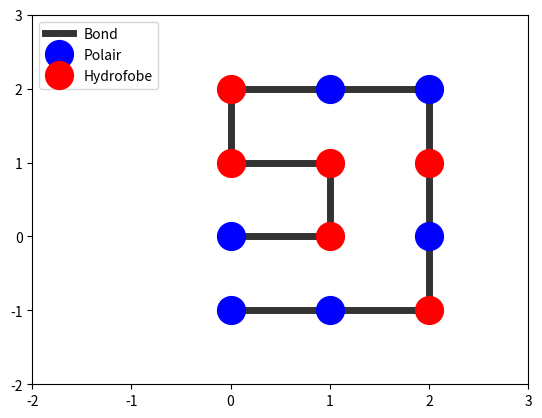

Python code for this plot:
import matplotlib.pyplot as plt

class Protein:
    
    def __init__(self, sequence: str) -> None:
        sequence = sequence.upper()
        self.data: dict[tuple[int, int], tuple[str, int]] = {}
        # for i, char in enumerate(sequence):
        #     self.data[(i, 0)] = (f"{char}", i)

        # test data for a random protein
        self.data[(0, 0)]  = ("P", 0)
        self.data[(1, 0)]  = ("H", 1)
        self.data[(1, 1)]  = ("H", 2)
        self.data[(0, 1)]  = ("H", 3)
        self.data[(0, 2)]  = ("H", 4)
        self.data[(1, 2)]  = ("P", 5)
        self.data[(2, 2)]  = ("P", 6)
        self.data[(2, 1)]  = ("H", 0)
        self.data[(2, 0)]  = ("P", 0)
        self.data[(2, -1)] = ("H", 0)
        self.data[(1, -1)] = ("P", 0)
        self.data[(0, -1)] = ("P", 0)


        self.left_turn = [[0, -1], [1, 0]]
        self.right_turn = [[0, 1], [-1, 0]]

    def show_points(self) ->  None:
        """Makes a plot of the protein"""
        # Filter the points out of the data
        # Polair
        x_p = [item[0][0] for item in self.data.items() if item[1][0] == "P"]
        y_p = [item[0][1] for item in self.data.items() if item[1][0] == "P"]

        # Hydrofobe
        x_h = [item[0][0] for item in self.data.items() if item[1][0] == "H"]
        y_h = [item[0][1] for item in self.data.items() if item[1][0] == "H"]

        # Cystine        
        x_c = [item[0][0] for item in self.data.items() if item[1][0] == "C"]
        y_c = [item[0][1] for item in self.data.items() if item[1][0] == "C"]

        # Covalent bonds
        x_l = [item[0][0] for item in self.data.items()]
        y_l = [item[0][1] for item in self.data.items()]

        # Borders for plot and legend
        borders = [min(x_l), max(x_l), min(y_l), max(y_l)]
        x_min, x_max, y_min, y_max = min(x_l), max(x_l), min(y_l), max(y_l)

        in_plot = []
        if x_l:
            in_plot.append("Bond")
        if x_p:
            in_plot.append("Polair")
        if x_h:
            in_plot.append("Hydrofobe")
        if x_c:
            in_plot.append("Cystine")

        # Make the plot with dots and line
        fig, ax = plt.subplots()
        ax.plot(x_l, y_l, c = "black", alpha= 0.8, linewidth= 5)
        ax.plot(x_p, y_p, "bo", markersize= 20)
        ax.plot(x_h, y_h, "ro", markersize= 20)
        ax.plot(x_c, y_c, "go", markersize= 20)
        plt.xlim(min(borders) - 1, max(borders) + 1)
        plt.ylim(min(borders) - 1, max(borders) + 1)
        plt.legend(in_plot)
        plt.show()

    def neighbours(self, coord: tuple[int, int]) -> list[tuple[int, int]]:
        "Prints the North, East, South and West coördinates of the one given"
        x_diff = [0, 1, 0, -1]
        y_diff = [1, 0, -1, 0]
        result = [(x_diff[i] + coord[0], y_diff[i] + coord[1]) for i in range(4)]
        return result
    
    def h_bond(self, coord1: tuple[int, int], coord2: tuple[int, int]) -> bool:
        if coord1 in self.data and coord2 in self.data:
            return self.data[coord1][0] == "H" and self.data[coord2][0] == "H"
        return False


    def stability(self) -> int:
        # Filter out the "H" acids
        h_acids: dict[tuple[int, int], tuple[str, int]] = {}
        for acid in self.data.items():
            if acid[1][0] == "H":
                h_acids[acid[0]] = acid[1]
        print(h_acids)
                
        #Loop throug the "H" acids and look to the neighbours
        score = 0
        for acid in h_acids.items():
            friends = self.neighbours(acid[0])
            for friend in friends:
                
                if friend in self.data and abs(acid[1][1] - self.data[friend][1]) == 1:
                    continue
                elif self.h_bond(acid[0], friend):
                    score -= 1
        score //= 2
                    
        print(score)
        

        return 1

    # def fold(self, pivot: tuple[int, int], direction: str) -> None:
    #     if direction == "right":





protein1 = Protein("HHPHPC")
protein1.stability()
protein1.show_points()

